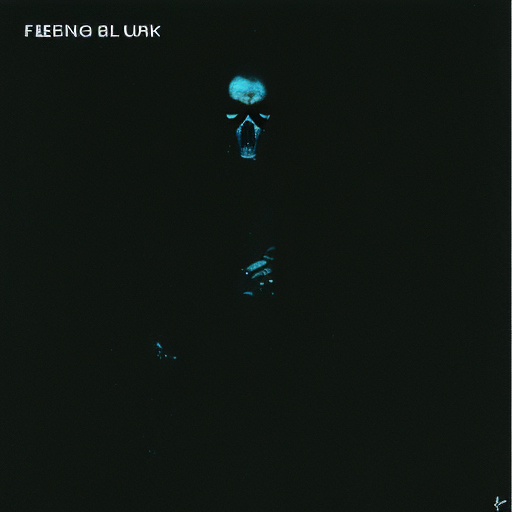
Generation parameters embedded in this image by AUTOMATIC1111 Stable Diffusion web UI or a fork of it (Forge, ...) (PNG 'parameters' text chunk):
feeling dark
Steps: 20, Sampler: Euler a, CFG scale: 7, Seed: 2476678552, Size: 512x512, Model hash: f3c82472ee, Model: albumCoverArt_v10